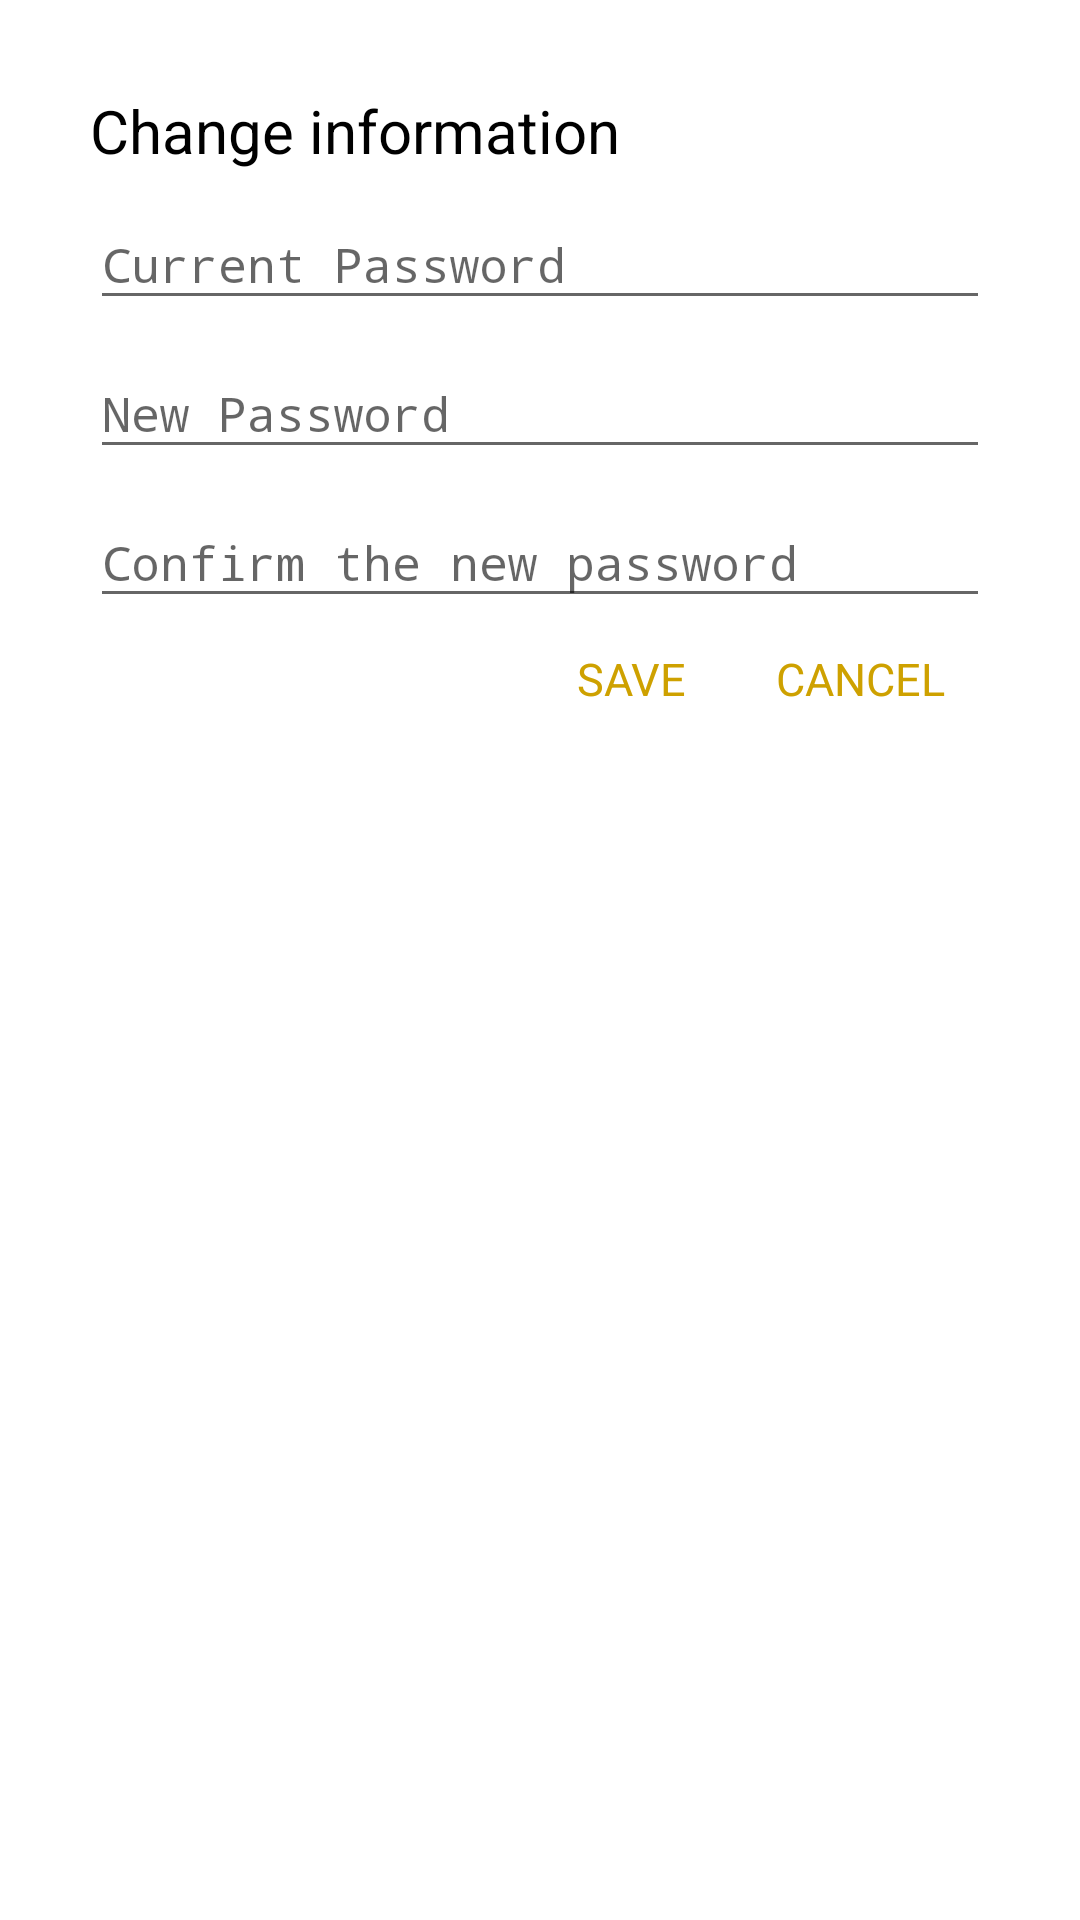

Here is an Android app screen rendered from its layout file. Give the layout XML and the strings, colors and styles it references.
<!-- AndroidManifest.xml: application theme AppTheme -->
<!-- res/layout/dialog_layout_edit_mdp.xml -->
<?xml version="1.0" encoding="utf-8"?>

<RelativeLayout xmlns:android="http://schemas.android.com/apk/res/android"
    xmlns:tools="http://schemas.android.com/tools"
    android:orientation="vertical" android:layout_width="wrap_content"
    android:layout_height="wrap_content"
    android:background="@color/colorWhite">

    <ScrollView
        android:layout_margin="0dp"
        android:orientation="vertical"
        android:layout_width="match_parent"
        android:layout_height="wrap_content">

        <LinearLayout
            android:layout_marginRight="0dp"
            android:layout_weight="1"
            android:layout_width="match_parent"
            android:layout_height="wrap_content"
            android:orientation="vertical"
            android:gravity="center|left">

            <TextView
                android:id="@+id/titre_dialog_mdp"
                android:paddingLeft="30dp"
                android:paddingRight="30dp"
                android:paddingTop="30dp"
                android:layout_marginBottom="0dp"
                android:singleLine="true"
                android:textSize="20sp"
                android:textColor="@color/colorBlack"
                android:gravity="center|left"
                android:layout_width="match_parent"
                android:layout_height="wrap_content"
                android:text="@string/modification_d_information" />

            <com.google.android.material.textfield.TextInputLayout
                android:layout_marginLeft="30dp"
                android:layout_marginRight="30dp"
                android:id="@+id/intput_layout_anc_mdp"
                android:layout_width="match_parent"
                android:layout_height="wrap_content">

                <EditText
                    android:maxLength="12"
                    android:hint="@string/mot_de_passe_actuel"
                    android:textSize="16sp"
                    android:id="@+id/input_edit_anc_mdp"
                    android:layout_width="match_parent"
                    android:layout_height="wrap_content"
                    android:inputType="textPassword"/>
            </com.google.android.material.textfield.TextInputLayout>

            <com.google.android.material.textfield.TextInputLayout
                android:layout_marginLeft="30dp"
                android:layout_marginRight="30dp"
                android:id="@+id/intput_layout_new_mdp"
                android:layout_width="match_parent"
                android:layout_height="wrap_content">

                <EditText
                    android:maxLength="12"
                    android:hint="@string/nouveau_mot_de_passe"
                    android:textSize="16sp"
                    android:id="@+id/input_edit_new_mdp"
                    android:layout_width="match_parent"
                    android:layout_height="wrap_content"
                    android:inputType="textPassword"/>
            </com.google.android.material.textfield.TextInputLayout>

            <com.google.android.material.textfield.TextInputLayout
                android:layout_marginLeft="30dp"
                android:layout_marginRight="30dp"
                android:id="@+id/intput_layout_conf_mdp"
                android:layout_width="match_parent"
                android:layout_height="wrap_content">

                <EditText
                    android:maxLength="12"
                    android:hint="@string/confirmez_le_nouveau_mot_de_passe"
                    android:textSize="16sp"
                    android:id="@+id/input_edit_conf_mdp"
                    android:layout_width="match_parent"
                    android:layout_height="wrap_content"
                    android:inputType="textPassword"/>
            </com.google.android.material.textfield.TextInputLayout>

            <FrameLayout
                android:layout_width="match_parent"
                android:layout_height="match_parent">

                <LinearLayout
                    android:orientation="horizontal"
                    android:layout_marginTop="3dp"
                    android:gravity="right"
                    android:paddingLeft="30dp"
                    android:paddingRight="30dp"
                    android:paddingBottom="30dp"
                    android:layout_width="match_parent"
                    android:layout_height="match_parent">

                    <TextView
                        android:textSize="15sp"
                        android:background="?android:selectableItemBackground"
                        android:clickable="true"
                        android:focusable="true"
                        android:paddingTop="7dp"
                        android:paddingBottom="7dp"
                        android:paddingRight="7dp"
                        android:paddingLeft="7dp"
                        android:layout_marginRight="8dp"
                        android:layout_marginLeft="8dp"
                        android:textColor="@color/colorPrimaryDark"
                        android:gravity="right"
                        android:id="@+id/save_mdp"
                        android:layout_width="wrap_content"
                        android:layout_height="match_parent"
                        android:text="@string/enregistrer" />

                    <TextView
                        android:textSize="15sp"
                        android:background="?android:selectableItemBackground"
                        android:clickable="true"
                        android:focusable="true"
                        android:paddingTop="7dp"
                        android:paddingBottom="7dp"
                        android:paddingRight="7dp"
                        android:paddingLeft="7dp"
                        android:layout_marginRight="8dp"
                        android:layout_marginLeft="8dp"
                        android:textColor="@color/colorPrimaryDark"
                        android:gravity="right"
                        android:id="@+id/cancel_mdp"
                        android:layout_width="wrap_content"
                        android:layout_height="match_parent"
                        android:text="@string/cancel" />
                </LinearLayout>
            </FrameLayout>

        </LinearLayout>
    </ScrollView>
</RelativeLayout>
<!-- resources referenced by this layout -->
<resources>
  <color name="colorBlack">#000000</color>
  <color name="colorPrimaryDark">#CEA100</color>
  <color name="colorWhite">#FFFFFF</color>
  <string name="cancel">CANCEL</string>
  <string name="confirmez_le_nouveau_mot_de_passe">Confirm the new password</string>
  <string name="enregistrer">SAVE</string>
  <string name="modification_d_information">Change information</string>
  <string name="mot_de_passe_actuel">Current Password</string>
  <string name="nouveau_mot_de_passe">New Password</string>
  <style name="AppTheme" parent="Theme.AppCompat.Light.DarkActionBar">
          
          <item name="colorPrimary">@color/colorPrimary</item>
          <item name="colorPrimaryDark">@color/colorPrimaryDark</item>
          <item name="colorAccent">@color/colorAccent</item>
      </style>
  <color name="colorPrimary">#ffc600</color>
  <color name="colorAccent">#4c4c4c</color>
</resources>
